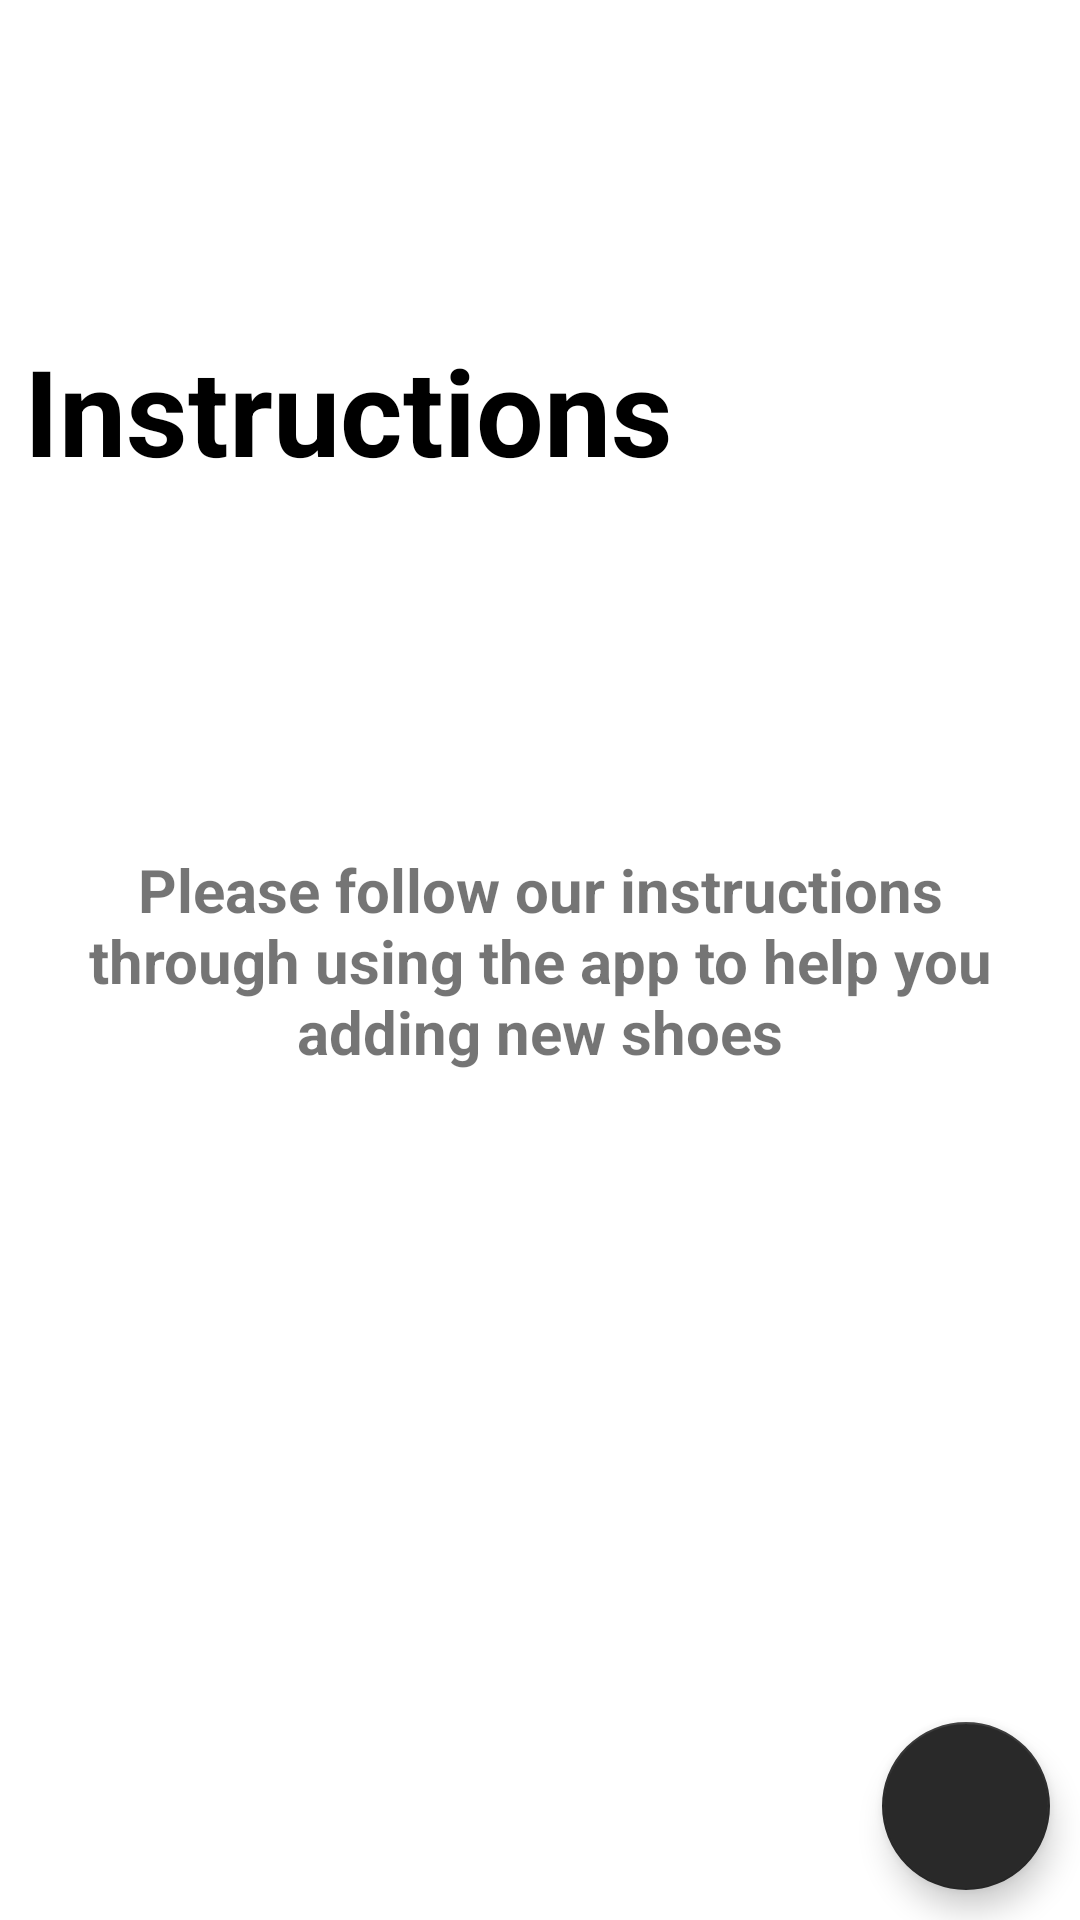

Android layout source for this screen:
<!-- AndroidManifest.xml: application theme Theme.FWDShoeStore -->
<!-- res/layout/fragment_instructions.xml -->
<?xml version="1.0" encoding="utf-8"?>
<layout xmlns:android="http://schemas.android.com/apk/res/android"
    xmlns:tools="http://schemas.android.com/tools"
    xmlns:app="http://schemas.android.com/apk/res-auto">

    <data>

    </data>

    


    <androidx.constraintlayout.widget.ConstraintLayout
        android:layout_width="match_parent"
        android:layout_height="match_parent"
        tools:context=".ui.fragments.InstructionsFragment">

        <TextView
            android:id="@+id/instructionsTextView"
            android:layout_width="wrap_content"
            android:layout_height="wrap_content"
            android:text="@string/instructions_text"
            android:textSize="20sp"
            android:gravity="center"
            app:layout_constraintBottom_toBottomOf="parent"
            app:layout_constraintEnd_toEndOf="parent"
            android:textStyle="bold"
            android:padding="10dp"
            app:layout_constraintStart_toStartOf="parent"
            app:layout_constraintTop_toTopOf="parent" />

        <TextView
            android:id="@+id/instructionsTextView2"
            android:layout_width="wrap_content"
            android:layout_height="wrap_content"
            android:text="@string/instructions"
            android:textColor="@color/black"
            android:textSize="40sp"
            android:textStyle="bold"
            android:layout_marginStart="8dp"
            android:layout_marginEnd="8dp"
            app:layout_constraintBottom_toTopOf="@+id/instructionsTextView"
            app:layout_constraintStart_toStartOf="parent"
            app:layout_constraintTop_toTopOf="parent" />

        <com.google.android.material.floatingactionbutton.FloatingActionButton
            android:id="@+id/instructionsFloatingActionButton"
            android:layout_width="wrap_content"
            android:layout_height="wrap_content"
            android:clickable="true"
            app:tint="@color/white"
            android:layout_margin="10dp"
            android:src="@drawable/ic_baseline_arrow_forward_24"
            app:layout_constraintBottom_toBottomOf="parent"
            app:layout_constraintEnd_toEndOf="parent" />


    </androidx.constraintlayout.widget.ConstraintLayout>
</layout>
<!-- resources referenced by this layout -->
<resources>
  <color name="black">#FF000000</color>
  <color name="white">#FFFFFFFF</color>
  <string name="instructions">Instructions</string>
  <string name="instructions_text">Please follow our instructions through using the app to help you adding new shoes</string>
  <style name="Theme.FWDShoeStore" parent="Theme.MaterialComponents.DayNight.DarkActionBar">
          
          <item name="colorPrimary">@color/black</item>
          <item name="colorPrimaryVariant">@color/purple_700</item>
          <item name="colorOnPrimary">@color/white</item>
          
          <item name="colorSecondary">@color/teal_200</item>
          <item name="colorSecondaryVariant">@color/teal_700</item>
          <item name="colorOnSecondary">@color/black</item>
          
          <item name="android:statusBarColor" tools:targetApi="l">?colorPrimary</item>
          
      </style>
  <color name="purple_700">#FF3700B3</color>
  <color name="teal_200">#292929</color>
  <color name="teal_700">#FF018786</color>
</resources>
